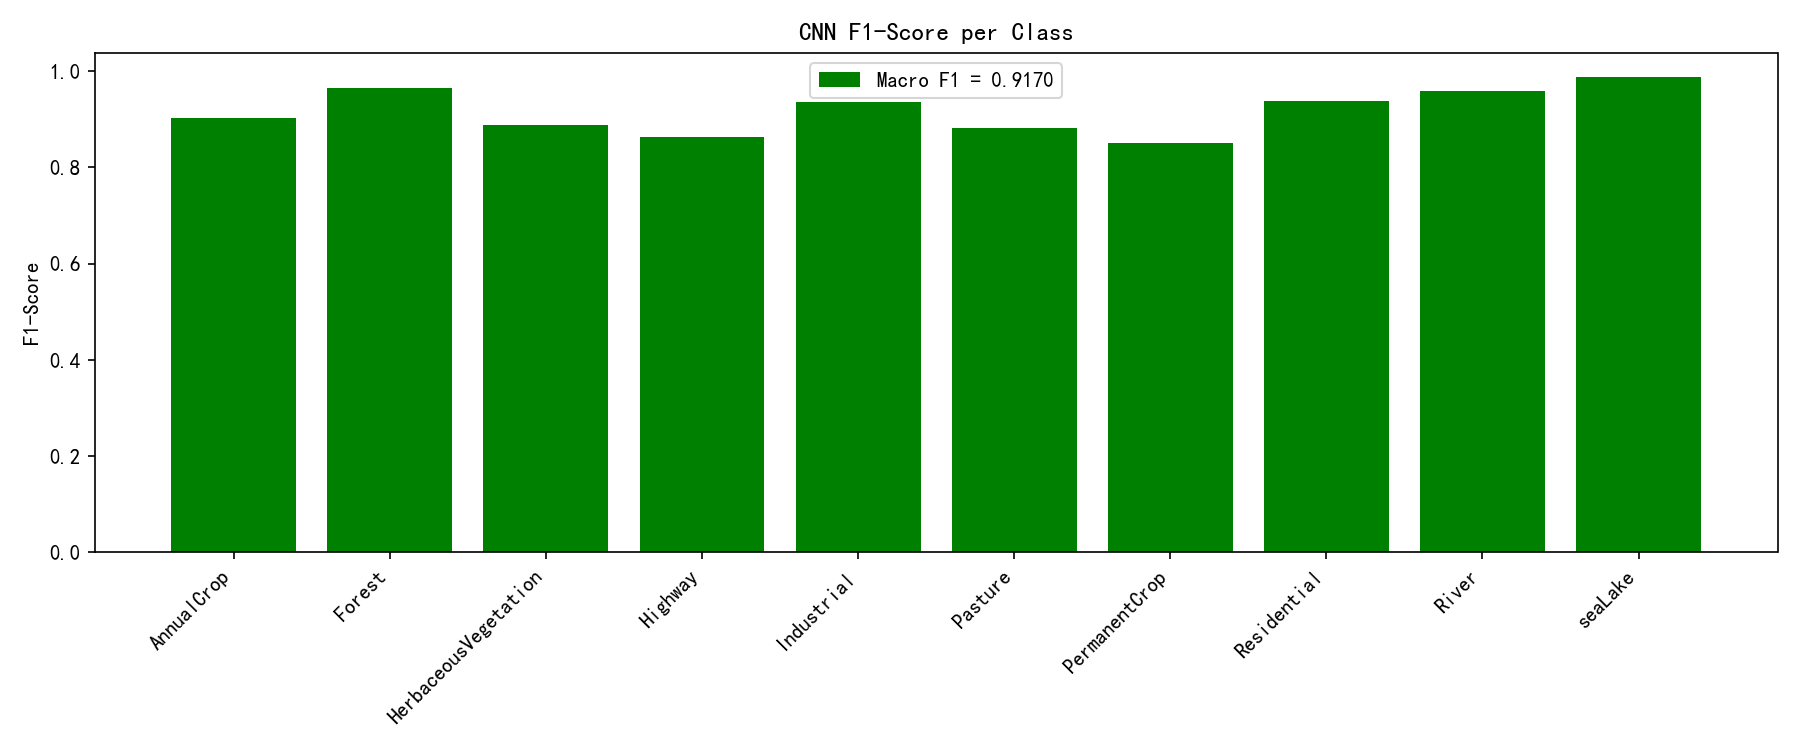

Values plotted in this chart, from the file beside it:
Classes, F1 Score
AnnualCrop, 0.9021
Forest, 0.9652
HerbaceousVegetation, 0.8883
Highway, 0.8621
Industrial, 0.9349
Pasture, 0.8826
PermanentCrop, 0.8505
Residential, 0.9373
River, 0.9584
seaLake, 0.9882
